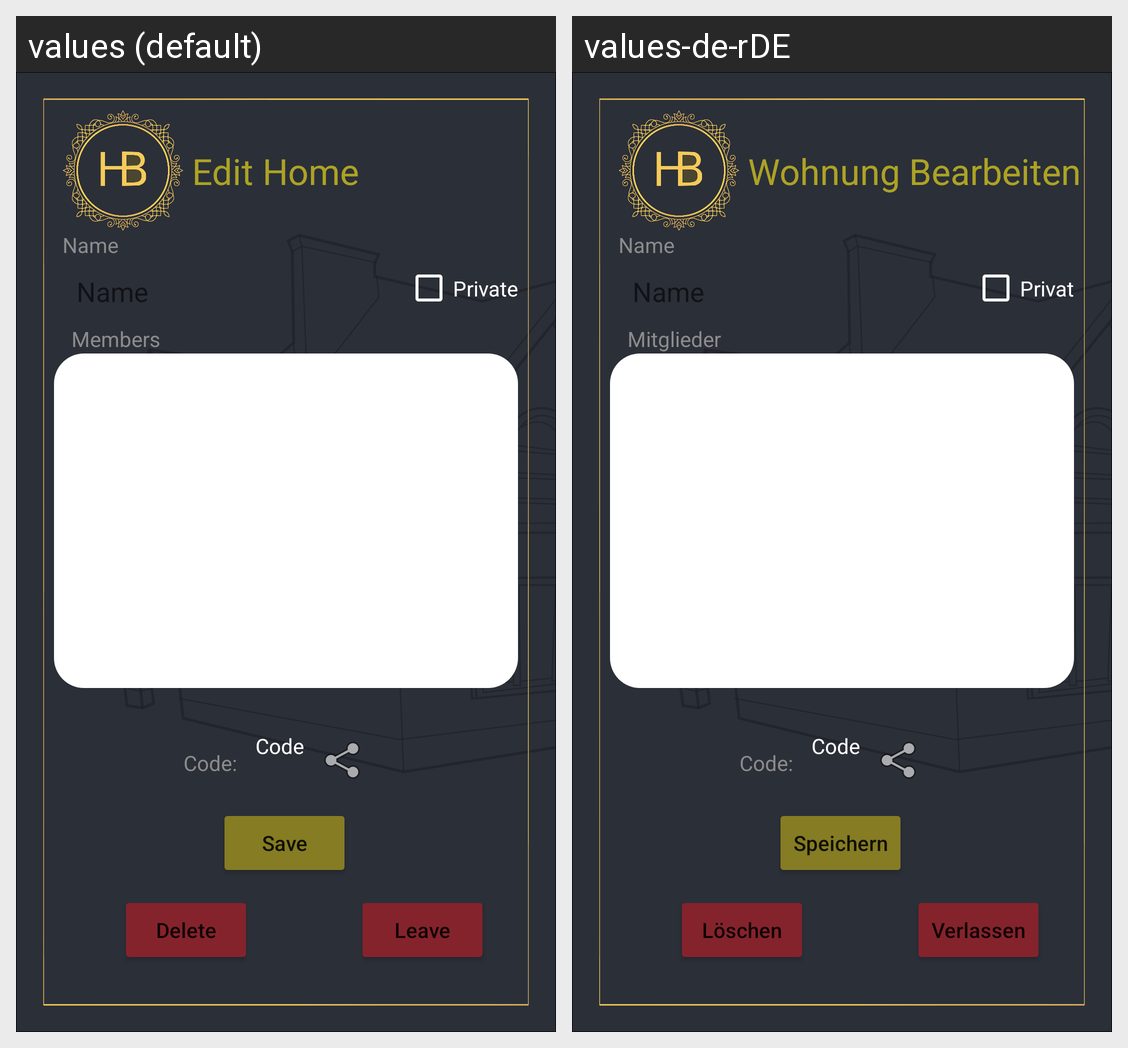

Strings drawn on this Android screen and how each of the app's shown locales translates them:
Android screen res/layout/fragment_edit_home.xml rendered under 2 locales, left to right: values (default), values-de-rDE. Device: Nexus 5 (rendered at 1080×1920; each locale shown at half size, 540×960, under a caption strip naming it); theme Theme.HomeBook.
Strings drawn on this screen, with the default value and each locale's value (text and hints the layout hard-codes, and strings that could not be matched under every locale, appear in the picture but are not listed):

name
  values: Name
  values-de-rDE: Name

private_checkbox
  values: Private
  values-de-rDE: Privat

delete_home
  values: Delete
  values-de-rDE: Löschen

save
  values: Save
  values-de-rDE: Speichern

leave_home
  values: Leave
  values-de-rDE: Verlassen

edit_home
  values: Edit Home
  values-de-rDE: Wohnung Bearbeiten

members
  values: Members
  values-de-rDE: Mitglieder

code
  values: Code
  values-de-rDE: Code
